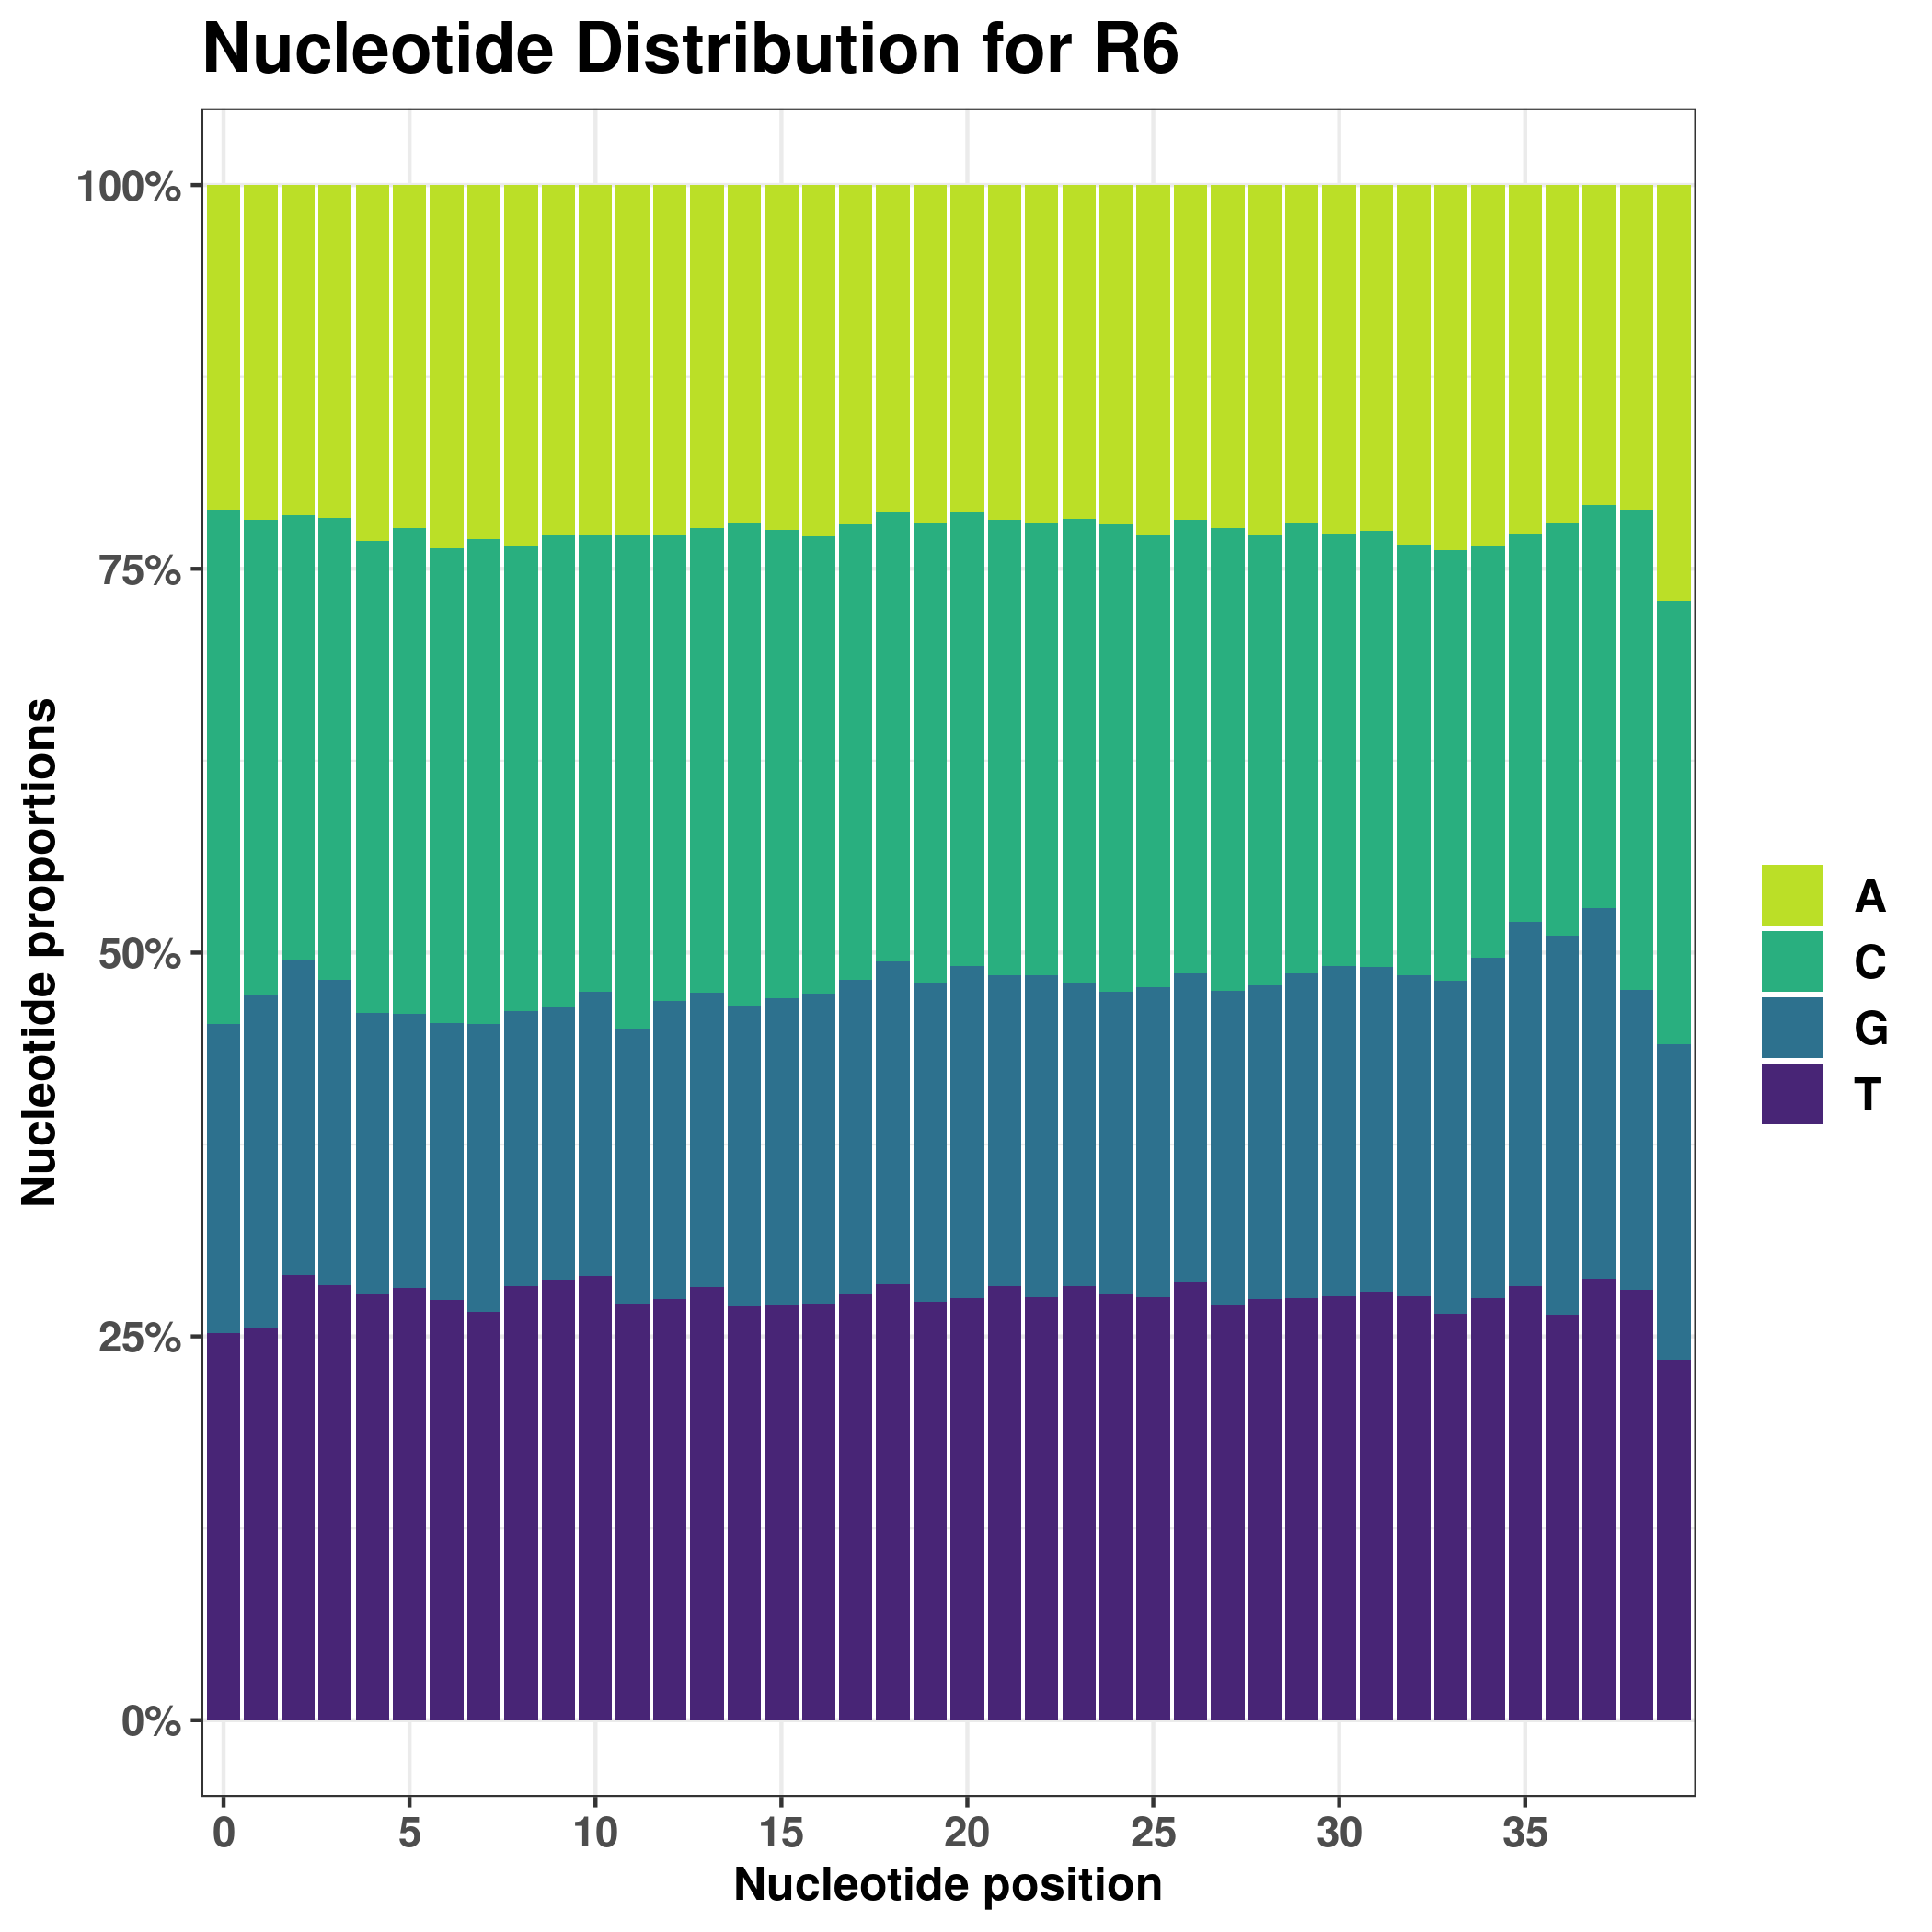

Source data for this figure (header and first rows):
nt_position	A	C	G	T
0	16213	25694	15480	19329
1	16742	23766	16642	19566
2	16500	22273	15690	22253
3	16646	23052	15260	21758
4	17787	23606	14003	21320
5	17123	24306	13690	21597
6	18133	23761	13821	21001
7	17674	24239	14403	20400
8	18040	23252	13751	21673
9	17497	23605	13613	22001
10	17454	22874	14209	22179
11	17500	24632	13758	20826
12	17527	23237	14915	21037
13	17158	23221	14713	21624
14	16877	24179	14968	20692
15	17256	23396	15335	20729
16	17550	22865	15506	20795
17	16965	22765	15710	21276
18	16296	22494	16147	21779
19	16847	22987	15955	20927
20	16374	22644	16584	21114
21	16748	22752	15520	21696
22	16904	22594	16061	21157
23	16669	23183	15194	21670
24	16944	23392	15086	21294
25	17461	22612	15508	21135
26	16711	22677	15393	21935
27	17125	23141	15677	20773
28	17449	22558	15664	21045
29	16893	22497	16219	21107
30	17409	21616	16500	21191
31	17296	21759	16269	21392
32	17950	21516	16061	21189
33	18268	21482	16652	20314
34	18086	20520	17023	21087
35	17409	19398	18220	21689
36	16919	20571	18950	20276
37	16011	20121	18535	22049
38	16226	23992	14981	21517
39	20788	22152	15745	18031
